The GitHub repository ishani4208/NICU_Ai_Systems contains a labelled image folder "dataset_spectrograms" with 3 categories: crackle, normal, wheeze. Examples follow, each with its label.

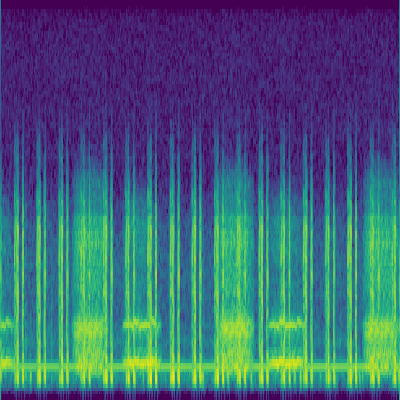
Label: wheeze

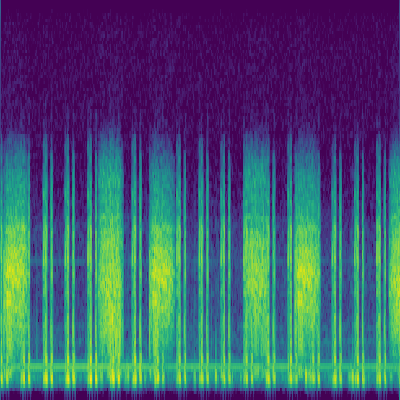
Label: crackle

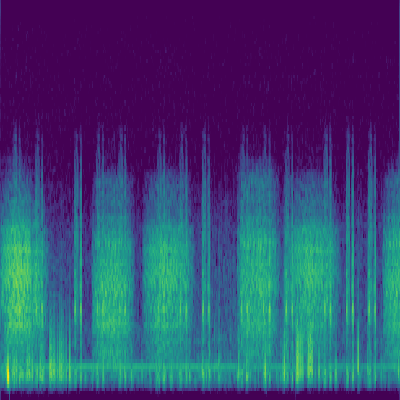
Label: normal

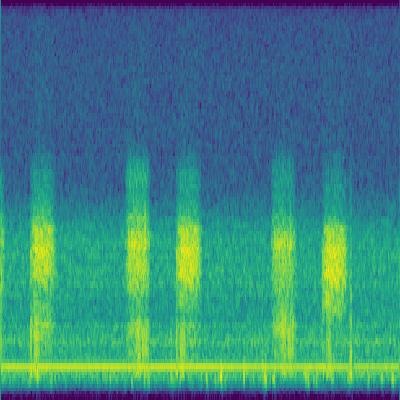
Label: crackle

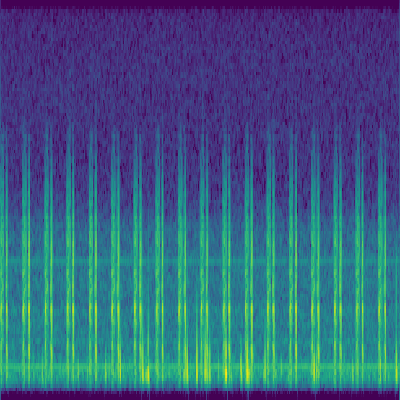
Label: normal

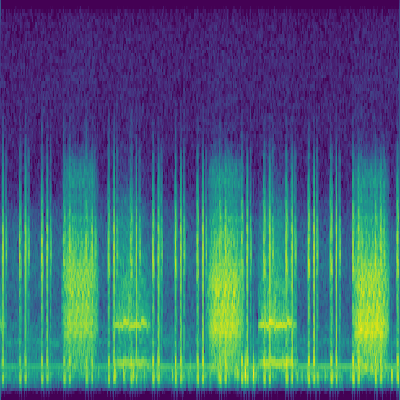
Label: wheeze
